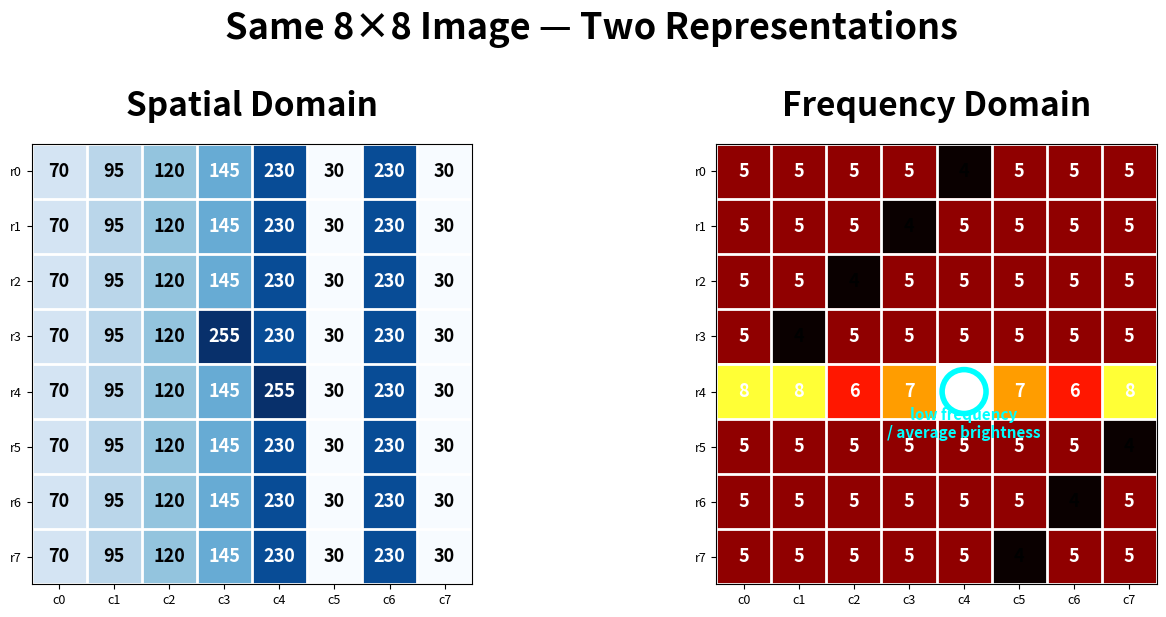

Reproduce this figure in Python.
"""
Spatial vs Frequency Domain Grid Visualization
Author: Manasvi Khandelwal

Creates an 8x8 image in the spatial domain and shows its
corresponding 8x8 frequency-domain representation.

Output:
spatial_frequency_grid.png
"""

import numpy as np
import matplotlib.pyplot as plt

# -----------------------------
# Create simple 8x8 image
# -----------------------------
N = 8

# Left half: slow gradient
left = np.tile(np.array([70, 95, 120, 145]), (N, 1))

# Right half: rapid alternating pattern
right = np.tile(np.array([230, 30, 230, 30]), (N, 1))

image = np.hstack([left, right]).astype(float)

# Add small bright structure
image[3, 3] = 255
image[4, 4] = 255

# -----------------------------
# Compute frequency domain
# -----------------------------
fft_img = np.fft.fft2(image)
fft_shifted = np.fft.fftshift(fft_img)

# FFT values are complex, so use magnitude
magnitude = np.abs(fft_shifted)

# Log scale makes values easier to visualize
freq_display = np.log1p(magnitude)
freq_values = np.round(freq_display).astype(int)

# -----------------------------
# Plot
# -----------------------------
fig, axes = plt.subplots(1, 2, figsize=(14, 6))
ax1, ax2 = axes

def draw_grid(ax, data, title, cmap):
    ax.imshow(data, cmap=cmap)

    ax.set_title(title, fontsize=24, fontweight="bold", pad=20)

    ax.set_xticks(np.arange(data.shape[1]))
    ax.set_yticks(np.arange(data.shape[0]))

    ax.set_xticklabels([f"c{i}" for i in range(data.shape[1])], fontsize=9)
    ax.set_yticklabels([f"r{i}" for i in range(data.shape[0])], fontsize=9)

    ax.set_xticks(np.arange(-0.5, data.shape[1], 1), minor=True)
    ax.set_yticks(np.arange(-0.5, data.shape[0], 1), minor=True)
    ax.grid(which="minor", color="white", linewidth=2)

    ax.tick_params(which="minor", bottom=False, left=False)

    max_val = np.max(data)

    for i in range(data.shape[0]):
        for j in range(data.shape[1]):
            val = data[i, j]

            # choose readable text color
            if val > max_val * 0.55:
                color = "white"
            else:
                color = "black"

            ax.text(
                j, i, f"{int(val)}",
                ha="center",
                va="center",
                fontsize=13,
                fontweight="bold",
                color=color
            )

# Spatial domain grid
draw_grid(ax1, image, "Spatial Domain", cmap="Blues")

# Frequency domain grid
draw_grid(ax2, freq_values, "Frequency Domain", cmap="hot")

# Mark center low-frequency / DC component
center = N // 2
ax2.scatter(
    center,
    center,
    s=1000,
    facecolors="none",
    edgecolors="cyan",
    linewidths=4
)

ax2.text(
    center,
    center + 0.85,
    "low frequency\n/ average brightness",
    color="cyan",
    fontsize=11,
    fontweight="bold",
    ha="center"
)

plt.suptitle(
    "Same 8×8 Image — Two Representations",
    fontsize=26,
    fontweight="bold",
    y=1.02
)

plt.tight_layout()

plt.savefig("spatial_frequency_grid.png", dpi=300, bbox_inches="tight")
plt.show()
